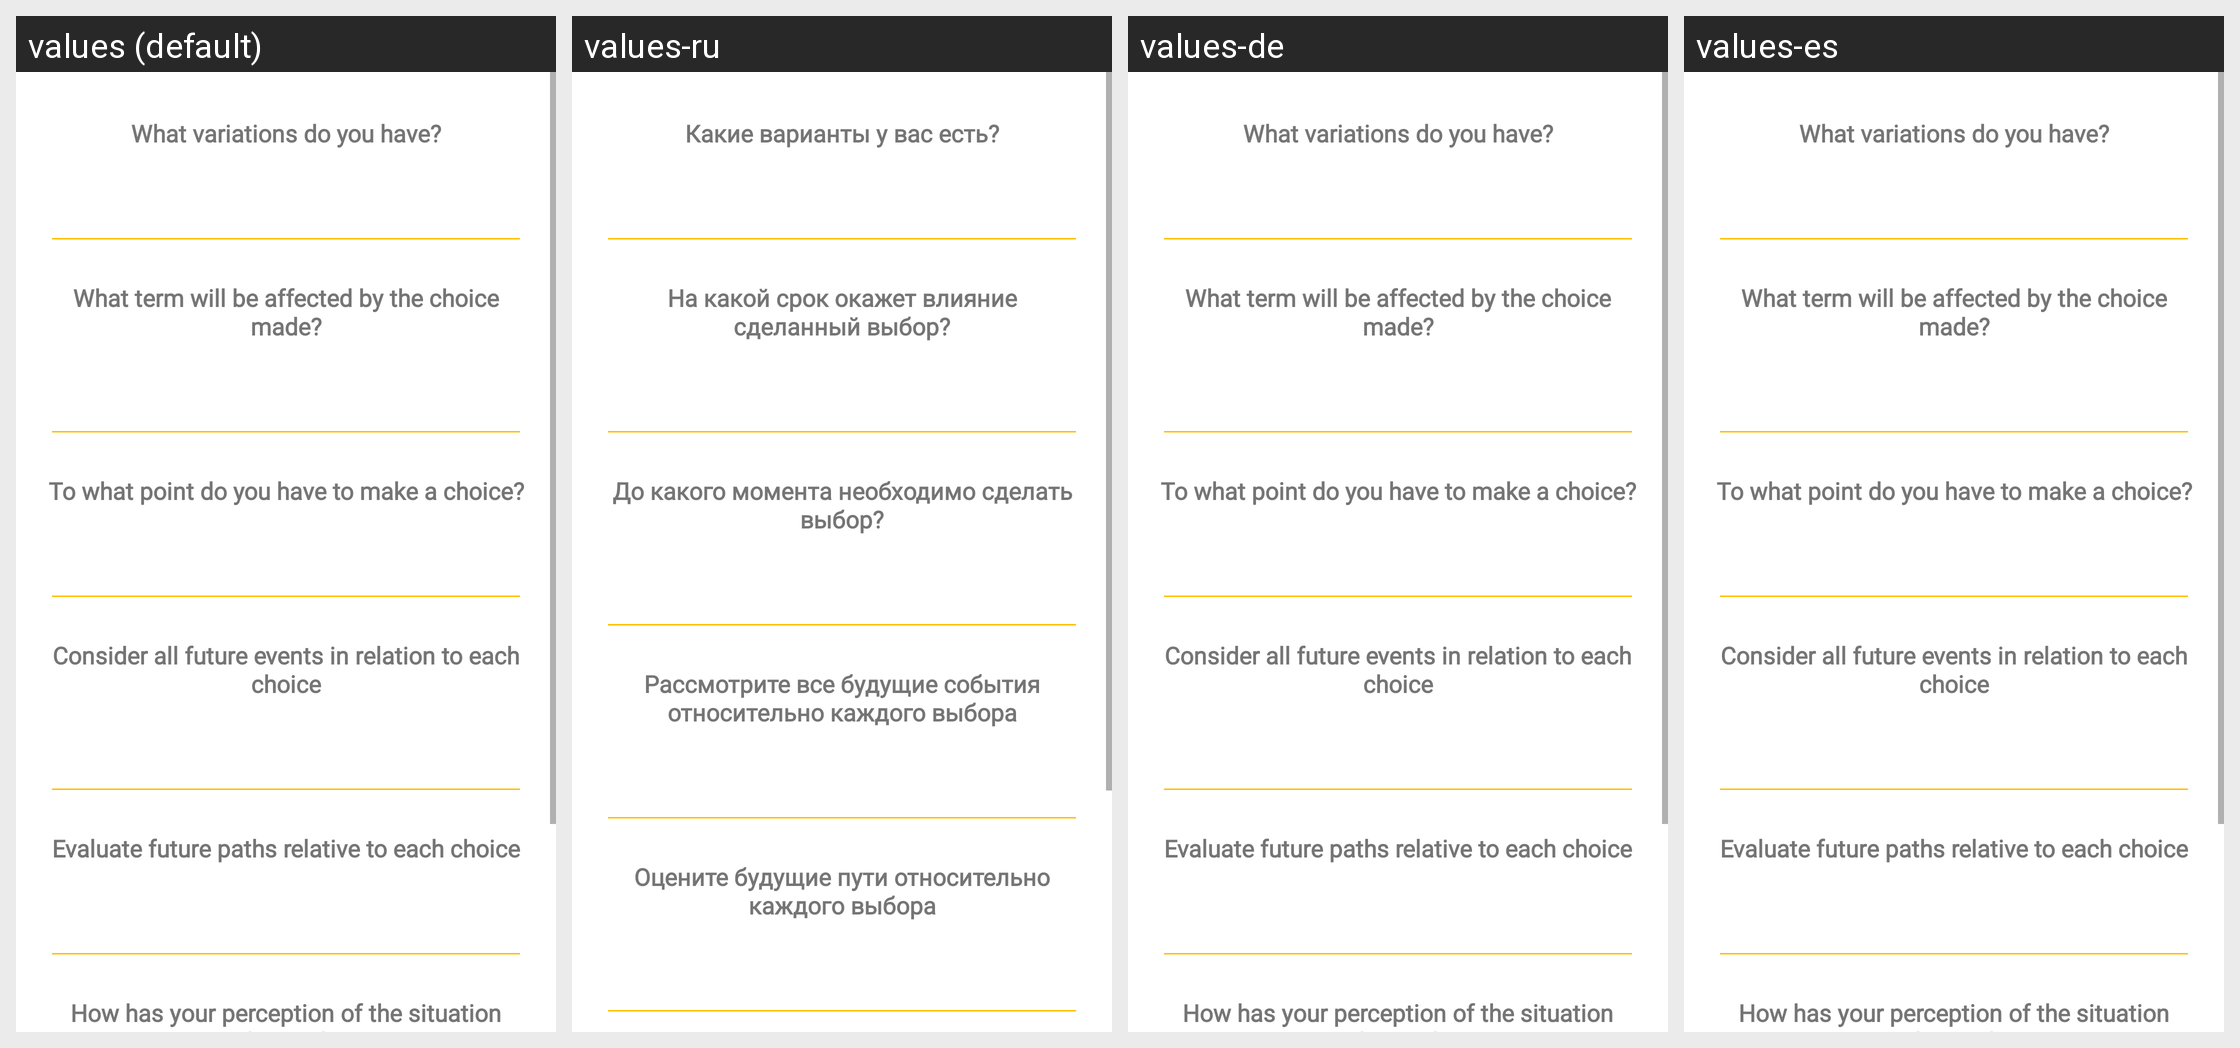

Strings drawn on this Android screen and how each of the app's shown locales translates them:
Android screen res/layout/fragment_time.xml rendered under 4 locales, left to right: values (default), values-ru, values-de, values-es. Device: Nexus 5 (rendered at 1080×1920; each locale shown at half size, 540×960, under a caption strip naming it); theme Theme.MentalFire3.
Other locales in the repository, not shown: values-en, values-fr, values-pt.
Strings drawn on this screen, with the default value and each locale's value (text and hints the layout hard-codes, and strings that could not be matched under every locale, appear in the picture but are not listed):

time1
  values: What variations do you have?
  values-ru: Какие варианты у вас есть?
  values-de: What variations do you have?
  values-es: What variations do you have?

time2
  values: What term will be affected by the choice made?
  values-ru: На какой срок окажет влияние сделанный выбор?
  values-de: What term will be affected by the choice made?
  values-es: What term will be affected by the choice made?

time3
  values: To what point do you have to make a choice?
  values-ru: До какого момента необходимо сделать выбор?
  values-de: To what point do you have to make a choice?
  values-es: To what point do you have to make a choice?

time4
  values: Consider all future events in relation to each choice
  values-ru: Рассмотрите все будущие события относительно каждого выбора
  values-de: Consider all future events in relation to each choice
  values-es: Consider all future events in relation to each choice

time5
  values: Evaluate future paths relative to each choice
  values-ru: Оцените будущие пути относительно каждого выбора
  values-de: Evaluate future paths relative to each choice
  values-es: Evaluate future paths relative to each choice
